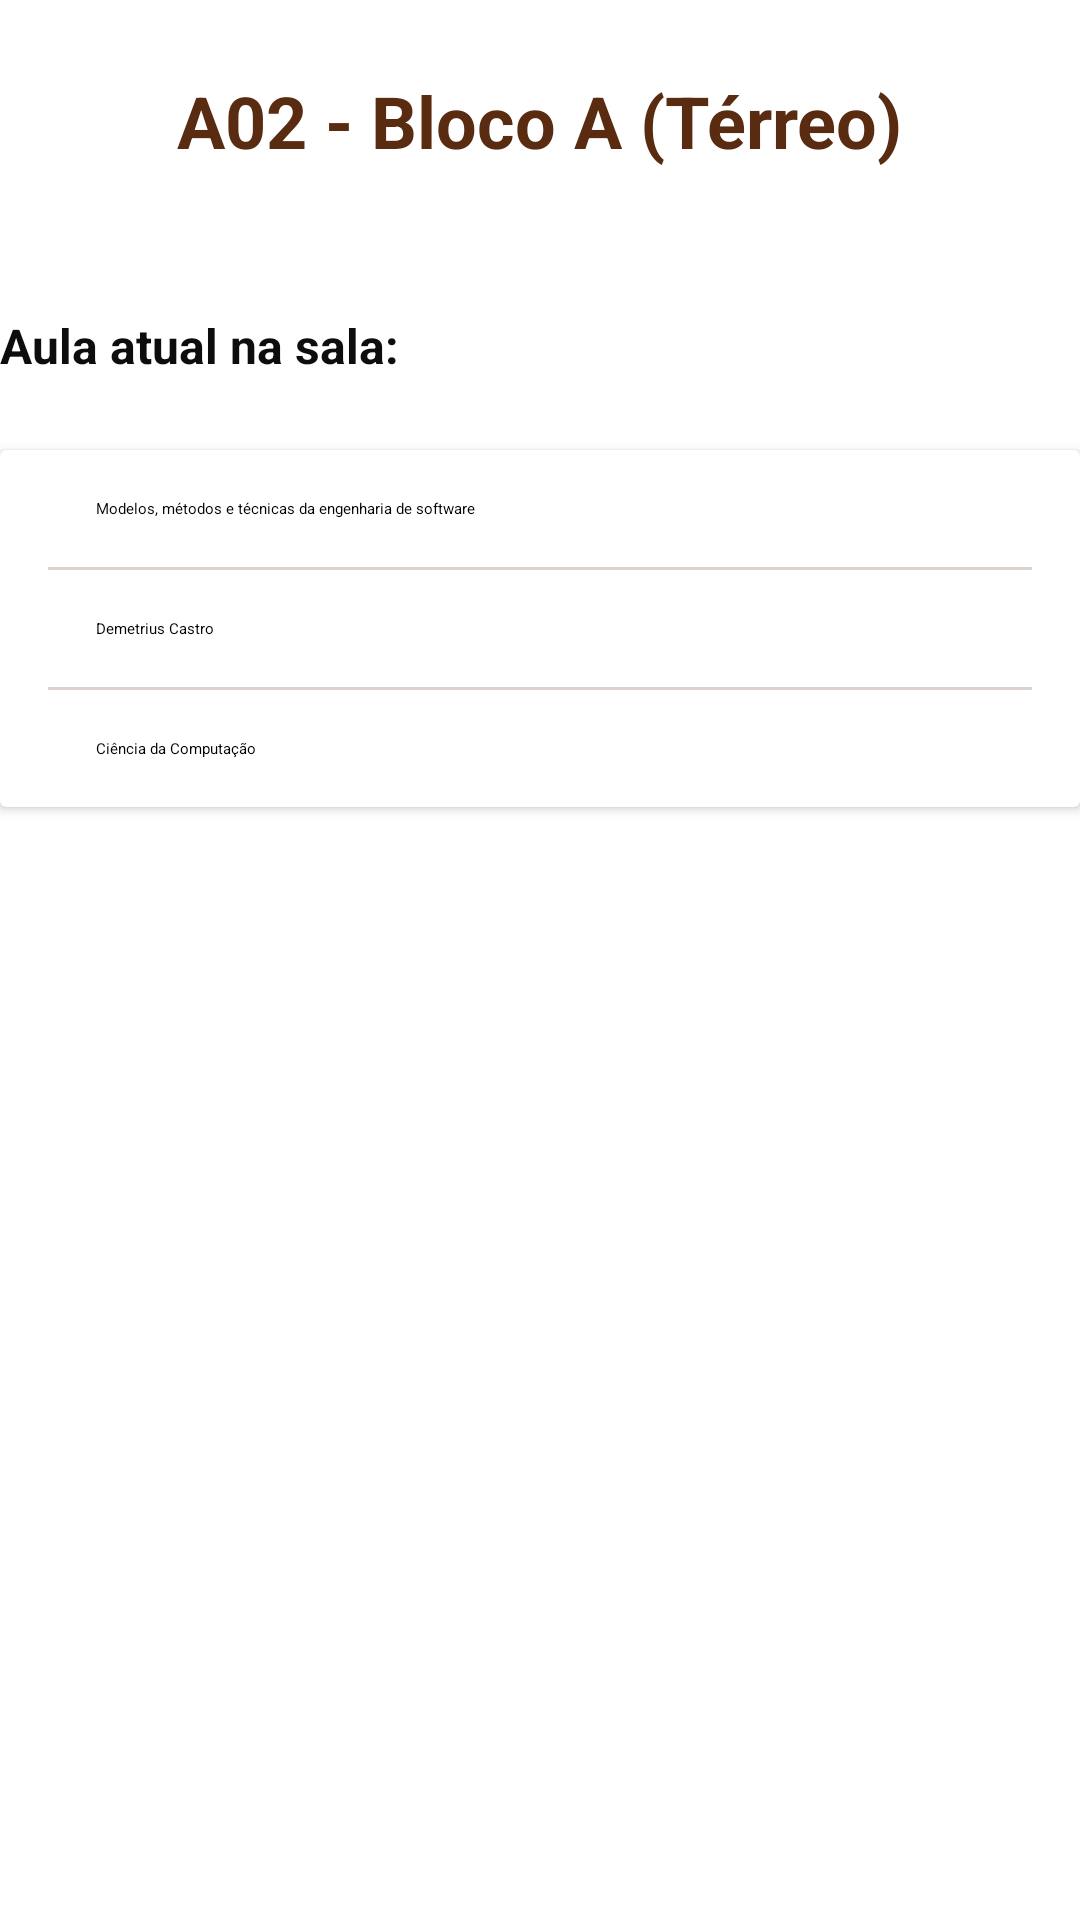

Produce the Android XML layout that renders to this screen, including the resource entries it uses.
<!-- AndroidManifest.xml: application theme Theme.FPBmapsApp -->
<!-- res/layout/fragment_exibir_resultado_identificar_sala.xml -->
<?xml version="1.0" encoding="utf-8"?>
<androidx.constraintlayout.widget.ConstraintLayout xmlns:android="http://schemas.android.com/apk/res/android"
    xmlns:app="http://schemas.android.com/apk/res-auto"
    android:layout_width="match_parent"
    android:layout_height="match_parent">

    <TextView
        android:id="@+id/tv_titulo_sala"
        style="@style/TextAppearance.Material3.ActionBar.Title"
        android:layout_width="wrap_content"
        android:layout_height="wrap_content"
        android:paddingVertical="24dp"
        android:text="@string/aula_sala"
        android:maxLines="3"
        android:textColor="@color/marrom"
        android:textSize="24sp"
        android:textStyle="bold"
        app:layout_constraintTop_toTopOf="parent"
        app:layout_constraintLeft_toLeftOf="parent"
        app:layout_constraintRight_toRightOf="parent"/>

    <TextView
        android:id="@+id/tv_titulo_aula_hoje"
        style="@style/TextAppearance.Material3.ActionBar.Title"
        android:layout_width="wrap_content"
        android:layout_height="wrap_content"
        android:paddingVertical="24dp"
        android:text="@string/aula_na_sala"
        android:textColor="@color/preto"
        android:textSize="16sp"
        android:textStyle="bold"
        app:layout_constraintStart_toStartOf="parent"
        app:layout_constraintTop_toBottomOf="@id/tv_titulo_sala" />

    <androidx.cardview.widget.CardView
        android:id="@+id/cv_aula_hoje"
        android:layout_width="0dp"
        android:layout_height="wrap_content"
        app:layout_constraintTop_toBottomOf="@id/tv_titulo_aula_hoje"
        app:layout_constraintStart_toStartOf="parent"
        app:layout_constraintEnd_toEndOf="parent">

        <androidx.constraintlayout.widget.ConstraintLayout
            android:layout_width="match_parent"
            android:layout_height="wrap_content"
            android:padding="16dp">

            <ImageView
                android:id="@+id/iv_disciplina"
                android:layout_width="wrap_content"
                android:layout_height="wrap_content"
                app:layout_constraintTop_toTopOf="parent"
                app:layout_constraintStart_toStartOf="parent"
                android:contentDescription="@string/icone_disciplina"
                android:src="@drawable/ic_disciplina"
                app:tint="@color/azul" />

            <TextView
                android:id="@+id/tv_disciplina"
                android:layout_width="wrap_content"
                android:layout_height="wrap_content"
                android:paddingHorizontal="16dp"
                style="@style/MaterialAlertDialog.Material3.Body.Text"
                android:text="@string/aula_disciplina"
                android:maxLines="2"
                app:layout_constraintLeft_toRightOf="@id/iv_disciplina"
                app:layout_constraintTop_toTopOf="@id/iv_disciplina"/>

            <com.google.android.material.divider.MaterialDivider
                android:id="@+id/divisor1"
                android:layout_width="match_parent"
                android:layout_height="wrap_content"
                app:layout_constraintTop_toBottomOf="@id/tv_disciplina"
                app:dividerColor="@color/marrom"
                android:alpha="0.2"
                android:layout_marginVertical="16dp"/>

            <ImageView
                android:id="@+id/iv_professor"
                android:layout_width="wrap_content"
                android:layout_height="wrap_content"
                android:layout_marginTop="16dp"
                app:layout_constraintTop_toBottomOf="@+id/divisor1"
                app:layout_constraintStart_toStartOf="parent"
                android:contentDescription="@string/icone_disciplina"
                android:src="@drawable/ic_professor"
                app:tint="@color/azul" />

            <TextView
                android:id="@+id/tv_professor"
                android:layout_width="wrap_content"
                android:layout_height="wrap_content"
                android:paddingHorizontal="16dp"
                style="@style/MaterialAlertDialog.Material3.Body.Text"
                android:text="@string/aula_professor"
                android:maxLines="2"
                app:layout_constraintLeft_toRightOf="@id/iv_professor"
                app:layout_constraintTop_toTopOf="@id/iv_professor"/>

            <com.google.android.material.divider.MaterialDivider
                android:id="@+id/divisor2"
                android:layout_width="match_parent"
                android:layout_height="wrap_content"
                app:layout_constraintTop_toBottomOf="@id/tv_professor"
                app:dividerColor="@color/marrom"
                android:alpha="0.2"
                android:layout_marginVertical="16dp"/>

            <ImageView
                android:id="@+id/iv_curso"
                android:layout_width="wrap_content"
                android:layout_height="wrap_content"
                android:layout_marginTop="16dp"
                app:layout_constraintTop_toBottomOf="@+id/divisor2"
                app:layout_constraintStart_toStartOf="parent"
                android:contentDescription="@string/icone_curso"
                android:src="@drawable/ic_curso"
                app:tint="@color/azul" />

            <TextView
                android:id="@+id/tv_sala"
                android:layout_width="wrap_content"
                android:layout_height="wrap_content"
                android:paddingHorizontal="16dp"
                style="@style/MaterialAlertDialog.Material3.Body.Text"
                android:text="@string/aula_curso"
                android:maxLines="2"
                app:layout_constraintLeft_toRightOf="@id/iv_curso"
                app:layout_constraintTop_toTopOf="@id/iv_curso"/>

        </androidx.constraintlayout.widget.ConstraintLayout>

    </androidx.cardview.widget.CardView>

</androidx.constraintlayout.widget.ConstraintLayout>
<!-- resources referenced by this layout -->
<resources>
  <color name="azul">#03588C</color>
  <color name="marrom">#592B11</color>
  <color name="preto">#0D0D0D</color>
  <string name="aula_curso">Ciência da Computação</string>
  <string name="aula_disciplina">Modelos, métodos e técnicas da engenharia de software</string>
  <string name="aula_na_sala">Aula atual na sala:</string>
  <string name="aula_professor">Demetrius Castro</string>
  <string name="aula_sala">A02 - Bloco A (Térreo)</string>
  <string name="icone_curso">Ícone curso</string>
  <string name="icone_disciplina">Ícone disciplina</string>
  <style name="Theme.FPBmapsApp" parent="Base.Theme.FPBmapsApp" />
  <style name="Base.Theme.FPBmapsApp" parent="Theme.MaterialComponents.Light.NoActionBar">
          
          
      </style>
</resources>
